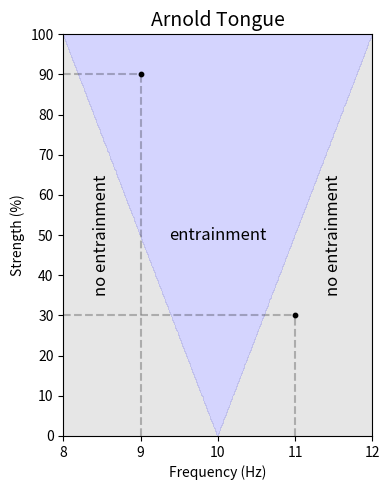

Here is the Python script that generated this plot:
import matplotlib.pyplot as plt
import numpy as np

# Define frequency and strength ranges for the plot
freq = np.linspace(8, 12, 400)  # Frequency range from 8 to 12 Hz with 400 points
strength = np.linspace(0, 100, 400)  # Strength range from 0 to 100% with 400 points

# Create a meshgrid for contour plotting
X, Y = np.meshgrid(freq, strength)  # Meshgrid to represent the frequency-strength grid

# Initialize a matrix Z to represent the Arnold tongue region
Z = np.zeros_like(X)  # Matrix Z initialized with zeros, having the same shape as X

# Define the Arnold tongue region by setting Z to 1 within specific frequency boundaries
# The boundaries are set such that the frequency range narrows as strength increases
Z[(X >= 10 - (Y / 100) * 2) & (X <= 10 + (Y / 100) * 2)] = 1

# Create a figure for plotting
plt.figure(figsize=(4, 5))  # Set figure size to 4x5 inches

# Plot the Arnold tongue region using contourf (filled contour plot)
plt.contourf(X, Y, Z, levels=[0, 0.5, 1], colors=[
             (230/255, 230/255, 230/255, 1), (86/255, 84/255, 252/255, 0.25)])  # Light gray outside, light blue inside

# Plot first data point and crosshair
plt.scatter(9, 90, s=10, color='black')  # Mark a point at (9 Hz, 90%) in black
plt.plot([9, 9], [0, 90], color='black', alpha=0.25, linestyle='dashed')  # Vertical dashed line up to the point
plt.plot([8, 9], [90, 90], color='black', alpha=0.25, linestyle='dashed')  # Horizontal dashed line up to the point

# Plot second data point and crosshair
plt.scatter(11, 30, s=10, color='black')  # Mark a point at (11 Hz, 30%) in black
plt.plot([11, 11], [0, 30], color='black', alpha=0.25, linestyle='dashed')  # Vertical dashed line up to the point
plt.plot([8, 11], [30, 30], color='black', alpha=0.25, linestyle='dashed')  # Horizontal dashed line up to the point

# Add annotations to the plot
plt.text(10, 50, 'entrainment', horizontalalignment='center', verticalalignment='center',
         fontsize=12, color='black')  # Center text indicating 'entrainment' region
plt.text(8.5, 50, 'no entrainment', horizontalalignment='center', verticalalignment='center',
         fontsize=12, color='black', rotation=90)  # Vertical text indicating 'no entrainment' region on the left
plt.text(11.5, 50, 'no entrainment', horizontalalignment='center', verticalalignment='center',
         fontsize=12, color='black', rotation=90)  # Vertical text indicating 'no entrainment' region on the right

# Add labels and title to the plot
plt.xlabel('Frequency (Hz)')  # X-axis label
plt.ylabel('Strength (%)')  # Y-axis label
plt.title('Arnold Tongue', fontsize=14)  # Plot title

# Set limits for the x and y axes
plt.xlim(8, 12)  # X-axis range from 8 to 12 Hz
plt.ylim(0, 100)  # Y-axis range from 0 to 100%

# Define y-axis ticks at intervals of 10
plt.yticks(np.arange(0, 101, 10))  # Y-axis ticks from 0 to 100 in steps of 10

# Adjust the layout for better spacing
plt.tight_layout()

# Display the plot
plt.show()
